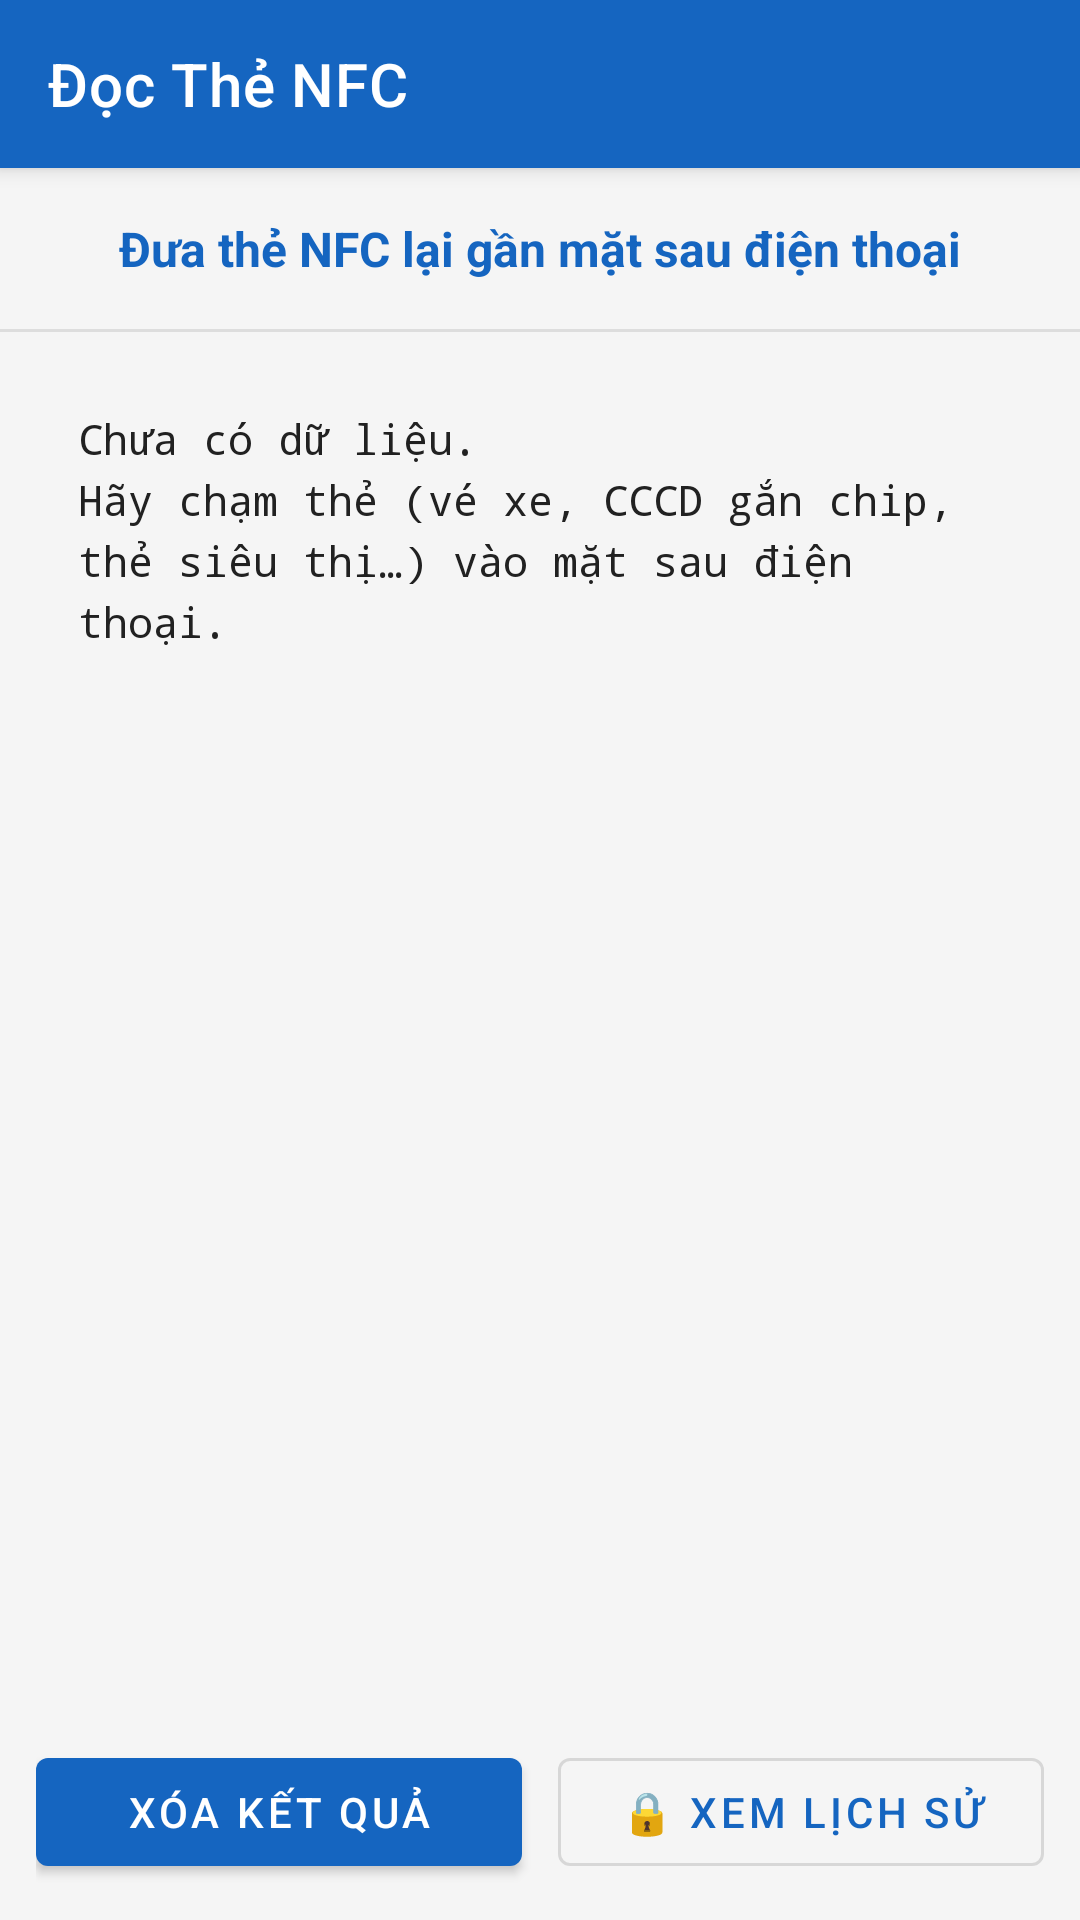

The Android layout XML behind this screen, and the referenced resources:
<!-- AndroidManifest.xml: application theme Theme.NfcReader -->
<!-- res/layout/activity_main.xml -->
<?xml version="1.0" encoding="utf-8"?>
<LinearLayout xmlns:android="http://schemas.android.com/apk/res/android"
    xmlns:app="http://schemas.android.com/apk/res-auto"
    xmlns:tools="http://schemas.android.com/tools"
    android:layout_width="match_parent"
    android:layout_height="match_parent"
    android:orientation="vertical"
    android:background="#F5F5F5">

    <com.google.android.material.appbar.MaterialToolbar
        android:id="@+id/toolbar"
        android:layout_width="match_parent"
        android:layout_height="?attr/actionBarSize"
        android:background="#1565C0"
        android:elevation="4dp"
        app:title="@string/app_name"
        app:titleTextColor="#FFFFFF" />

    <TextView
        android:id="@+id/tvStatus"
        android:layout_width="match_parent"
        android:layout_height="wrap_content"
        android:padding="16dp"
        android:text="@string/status_waiting"
        android:textSize="16sp"
        android:textStyle="bold"
        android:textColor="#1565C0"
        android:gravity="center" />

    
    <TextView
        android:id="@+id/tvCardType"
        android:layout_width="match_parent"
        android:layout_height="wrap_content"
        android:layout_marginStart="12dp"
        android:layout_marginEnd="12dp"
        android:layout_marginBottom="10dp"
        android:padding="12dp"
        android:background="@drawable/bg_card_type_badge"
        android:textSize="15sp"
        android:textColor="#0D47A1"
        android:visibility="gone"
        tools:visibility="visible"
        tools:text="🚌 Mifare Classic 1K — thường dùng cho vé xe buýt" />

    
    <LinearLayout
        android:id="@+id/rowCopyButtons"
        android:layout_width="match_parent"
        android:layout_height="wrap_content"
        android:orientation="horizontal"
        android:layout_marginStart="12dp"
        android:layout_marginEnd="12dp"
        android:layout_marginBottom="10dp"
        android:visibility="gone"
        tools:visibility="visible">

        <com.google.android.material.button.MaterialButton
            android:id="@+id/btnCopyUid"
            style="@style/Widget.MaterialComponents.Button.TextButton"
            android:layout_width="0dp"
            android:layout_height="wrap_content"
            android:layout_weight="1"
            android:textSize="12sp"
            android:text="@string/btn_copy_uid" />

        <com.google.android.material.button.MaterialButton
            android:id="@+id/btnCopyAll"
            style="@style/Widget.MaterialComponents.Button.TextButton"
            android:layout_width="0dp"
            android:layout_height="wrap_content"
            android:layout_weight="1"
            android:textSize="12sp"
            android:text="@string/btn_copy_all" />
    </LinearLayout>

    <View
        android:layout_width="match_parent"
        android:layout_height="1dp"
        android:background="#DDDDDD" />

    
    <ScrollView
        android:layout_width="match_parent"
        android:layout_height="0dp"
        android:layout_weight="1"
        android:padding="12dp"
        android:scrollbars="vertical"
        android:fillViewport="true">

        <TextView
            android:id="@+id/tvResult"
            android:layout_width="match_parent"
            android:layout_height="wrap_content"
            android:text="@string/hint_scan"
            android:textSize="14sp"
            android:textIsSelectable="true"
            android:fontFamily="monospace"
            android:lineSpacingExtra="4dp"
            android:textColor="#212121"
            android:background="@drawable/bg_result_box"
            android:padding="14dp" />
    </ScrollView>

    <LinearLayout
        android:layout_width="match_parent"
        android:layout_height="wrap_content"
        android:orientation="horizontal"
        android:layout_margin="12dp">

        <com.google.android.material.button.MaterialButton
            android:id="@+id/btnClear"
            android:layout_width="0dp"
            android:layout_height="wrap_content"
            android:layout_weight="1"
            android:layout_marginEnd="6dp"
            android:text="@string/btn_clear" />

        <com.google.android.material.button.MaterialButton
            android:id="@+id/btnHistory"
            style="@style/Widget.MaterialComponents.Button.OutlinedButton"
            android:layout_width="0dp"
            android:layout_height="wrap_content"
            android:layout_weight="1"
            android:layout_marginStart="6dp"
            android:text="@string/btn_history" />
    </LinearLayout>

</LinearLayout>
<!-- resources referenced by this layout -->
<resources>
  <!-- drawable bg_card_type_badge (drawable) -->
  <?xml version="1.0" encoding="utf-8"?>
  <shape xmlns:android="http://schemas.android.com/apk/res/android">
      <solid android:color="#E3F2FD" />
      <corners android:radius="10dp" />
      <stroke android:width="1dp" android:color="#90CAF9" />
  </shape>
  <string name="app_name">Đọc Thẻ NFC</string>
  <string name="btn_clear">Xóa kết quả</string>
  <string name="btn_copy_all">📋 Copy toàn bộ</string>
  <string name="btn_copy_uid">📋 Copy UID</string>
  <string name="btn_history">🔒 Xem lịch sử</string>
  <string name="hint_scan">Chưa có dữ liệu.\nHãy chạm thẻ (vé xe, CCCD gắn chip, thẻ siêu thị…) vào mặt sau điện thoại.</string>
  <string name="status_waiting">Đưa thẻ NFC lại gần mặt sau điện thoại</string>
  <style name="Theme.NfcReader" parent="Theme.MaterialComponents.DayNight.NoActionBar">
          <item name="colorPrimary">#1565C0</item>
          <item name="colorPrimaryDark">#0D47A1</item>
          <item name="colorAccent">#1565C0</item>
          <item name="android:statusBarColor">#0D47A1</item>
      </style>
</resources>
